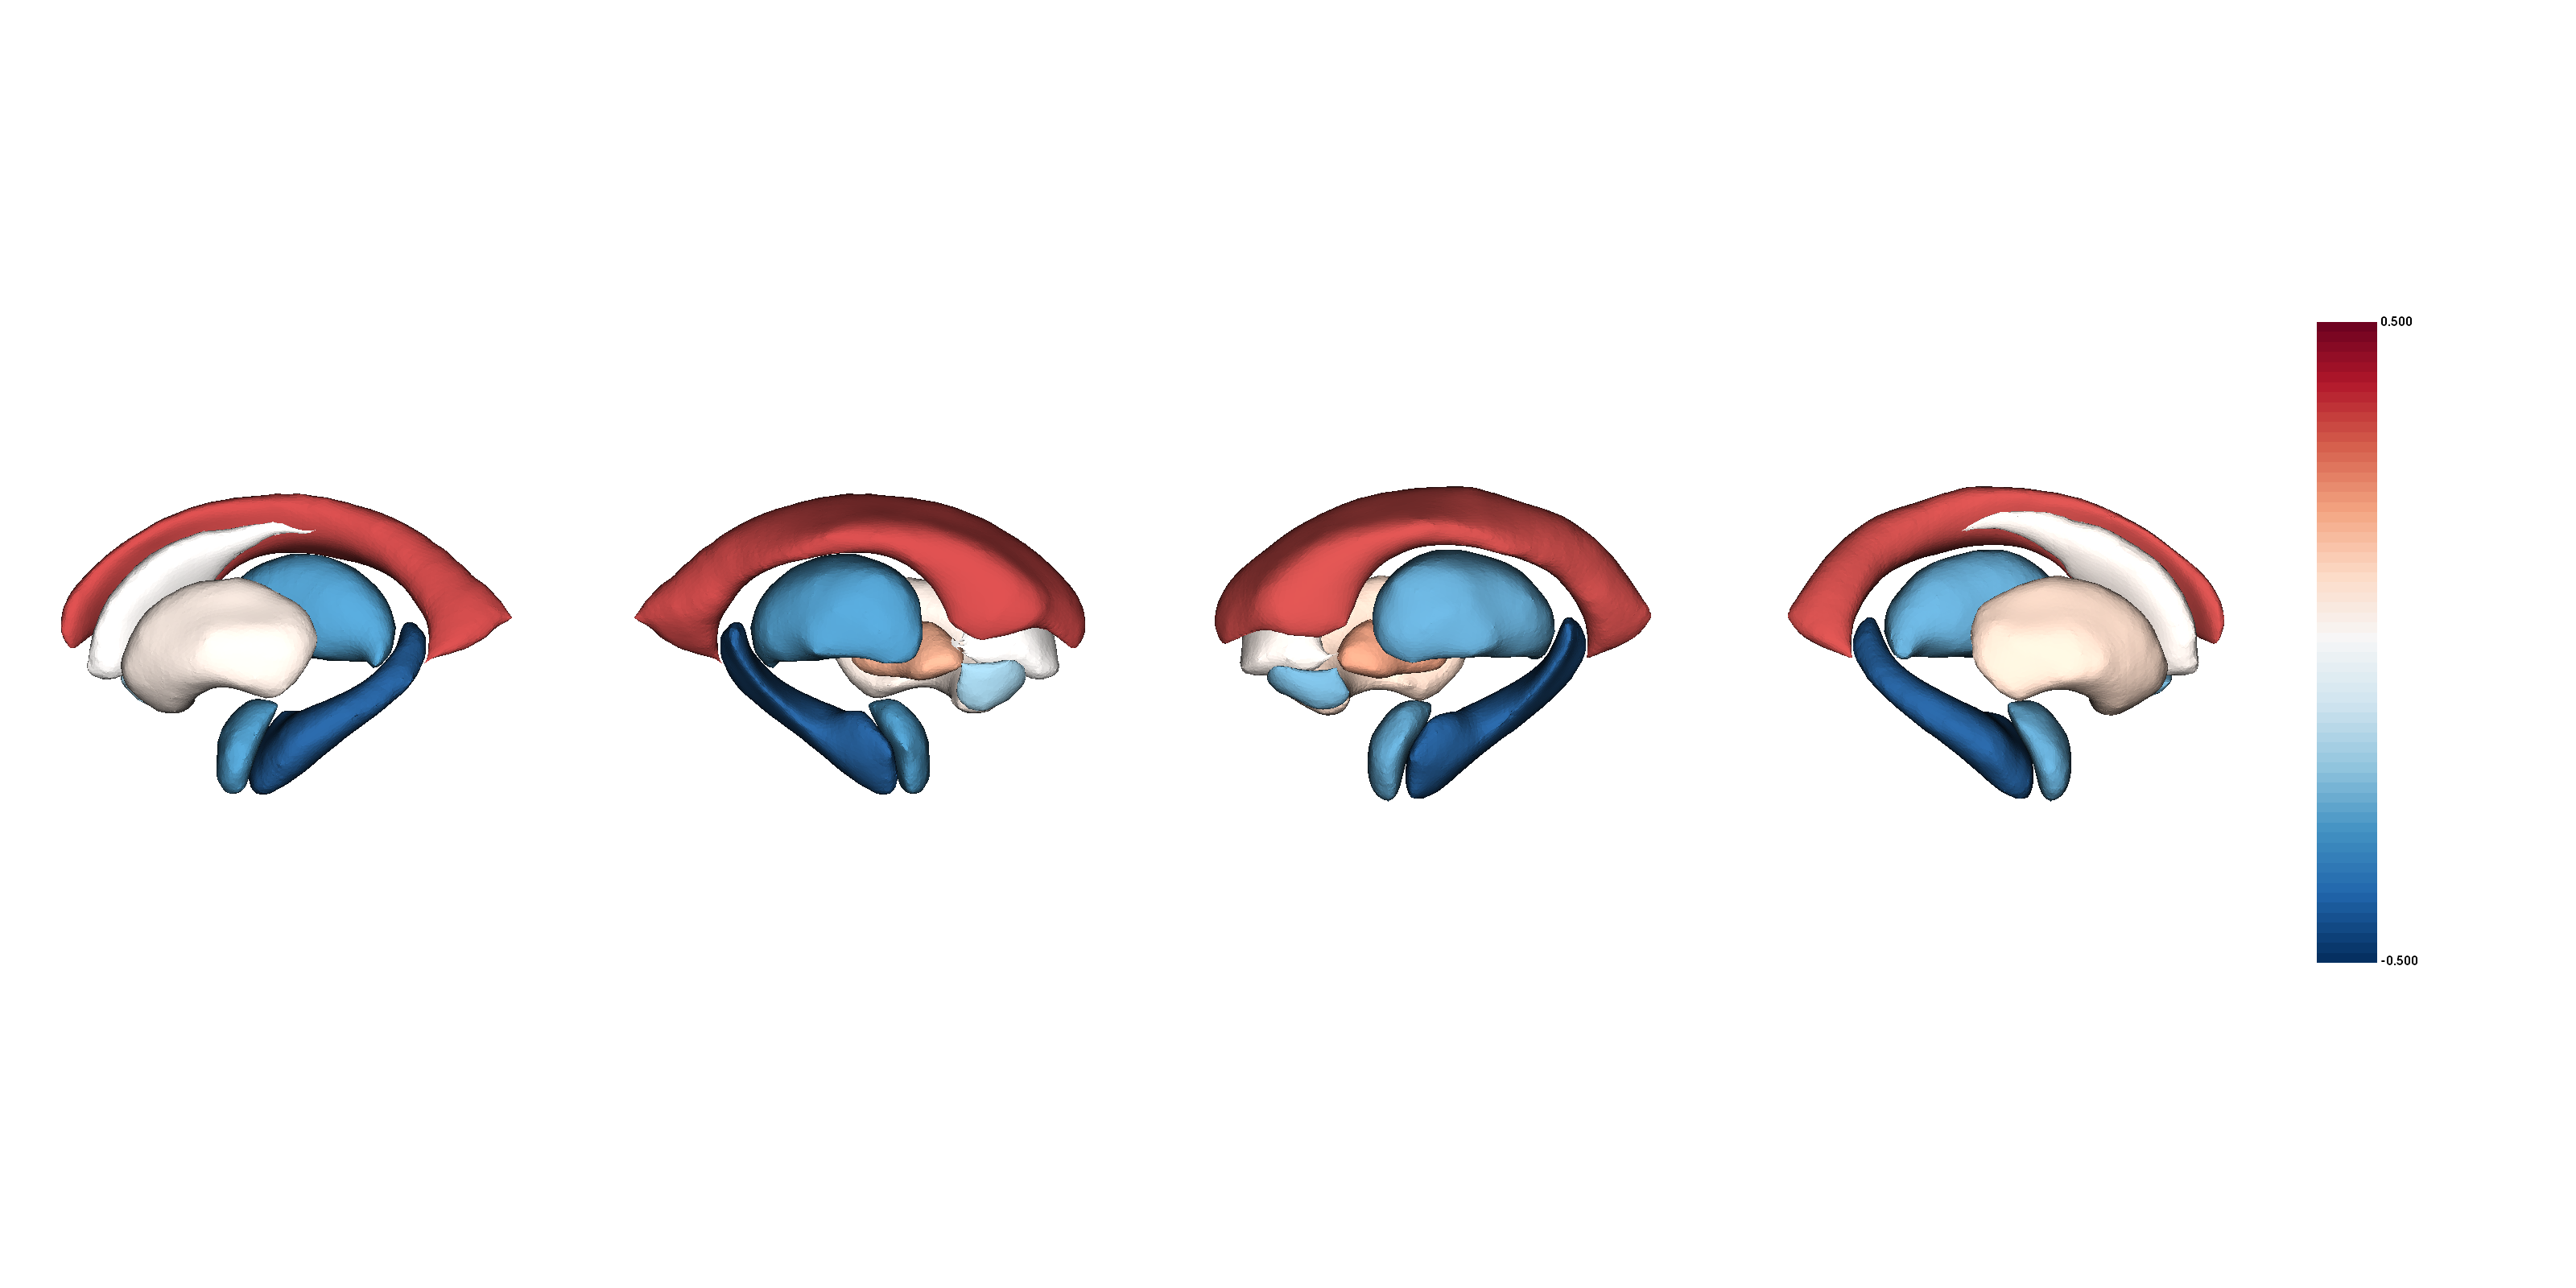

Source data for this figure (header and first rows):
SuborticalVolume, Structure, d_icv, se_icv, low_ci_icv, up_ci_icv, n_controls, n_patients, pobs, fdr_p, NAVR, NAVR_corrected, correction, population_size, d_icv_thresholded
SCZ_case_vs_controls, Laccumb, -0.19, 0.05, -0.29, -0.08, , , 0.000508, , 0.2721, 0.02287, 0.08407, 566, -0.19
SCZ_case_vs_controls, Lamyg, -0.3, 0.06, -0.43, -0.18, , , 1.53e-06, , 0.2273, 0.01911, 0.08407, 566, -0.3
SCZ_case_vs_controls, Lcaud, 0.01, 0.07, -0.12, 0.15, , , 0.85, , 0.1032, 0.008679, 0.08407, 566, 0.01
SCZ_case_vs_controls, Lhippo, -0.43, 0.06, -0.55, -0.32, , , 1.83e-13, , 0.1566, 0.01317, 0.08407, 566, -0.43
SCZ_case_vs_controls, Lpal, 0.19, 0.09, 0.02, 0.36, , , 1.28e-09, , 0.2091, 0.01758, 0.08407, 566, 0.19
SCZ_case_vs_controls, Lput, 0.05, 0.08, -0.11, 0.22, , , 0.0317, , 0.1359, 0.01143, 0.08407, 566, 0.05
SCZ_case_vs_controls, Lthal, -0.3, 0.07, -0.44, -0.16, , , 0.514, , 0.1595, 0.01341, 0.08407, 566, -0.3
SCZ_case_vs_controls, LLatVent, 0.35, 0.06, 0.24, 0.47, , , 3.87e-05, , 0.01115, 0.0009371, 0.08407, 566, 0.35
SCZ_case_vs_controls, Raccumb, -0.25, 0.06, -0.36, -0.14, , , 1.17e-05, , 0.2297, 0.01931, 0.08407, 566, -0.25
SCZ_case_vs_controls, Ramyg, -0.27, 0.05, -0.37, -0.16, , , 3.21e-07, , 0.2007, 0.01688, 0.08407, 566, -0.27
SCZ_case_vs_controls, Rcaud, 0.03, 0.07, -0.11, 0.17, , , 0.639, , 0.1462, 0.01229, 0.08407, 566, 0.03
SCZ_case_vs_controls, Rhippo, -0.43, 0.06, -0.55, -0.31, , , 3.99e-13, , 0.1266, 0.01065, 0.08407, 566, -0.43
SCZ_case_vs_controls, Rpal, 0.21, 0.08, 0.06, 0.37, , , 0.00667, , 0.2326, 0.01956, 0.08407, 566, 0.21
SCZ_case_vs_controls, Rput, 0.1, 0.09, -0.07, 0.27, , , 0.237, , 0.1718, 0.01445, 0.08407, 566, 0.1
SCZ_case_vs_controls, Rthal, -0.27, 0.06, -0.38, -0.15, , , 8.57e-06, , 0.1615, 0.01358, 0.08407, 566, -0.27
SCZ_case_vs_controls, RLatVent, 0.34, 0.06, 0.23, 0.45, , , 2.43e-09, , 0.01262, 0.001061, 0.08407, 566, 0.34
